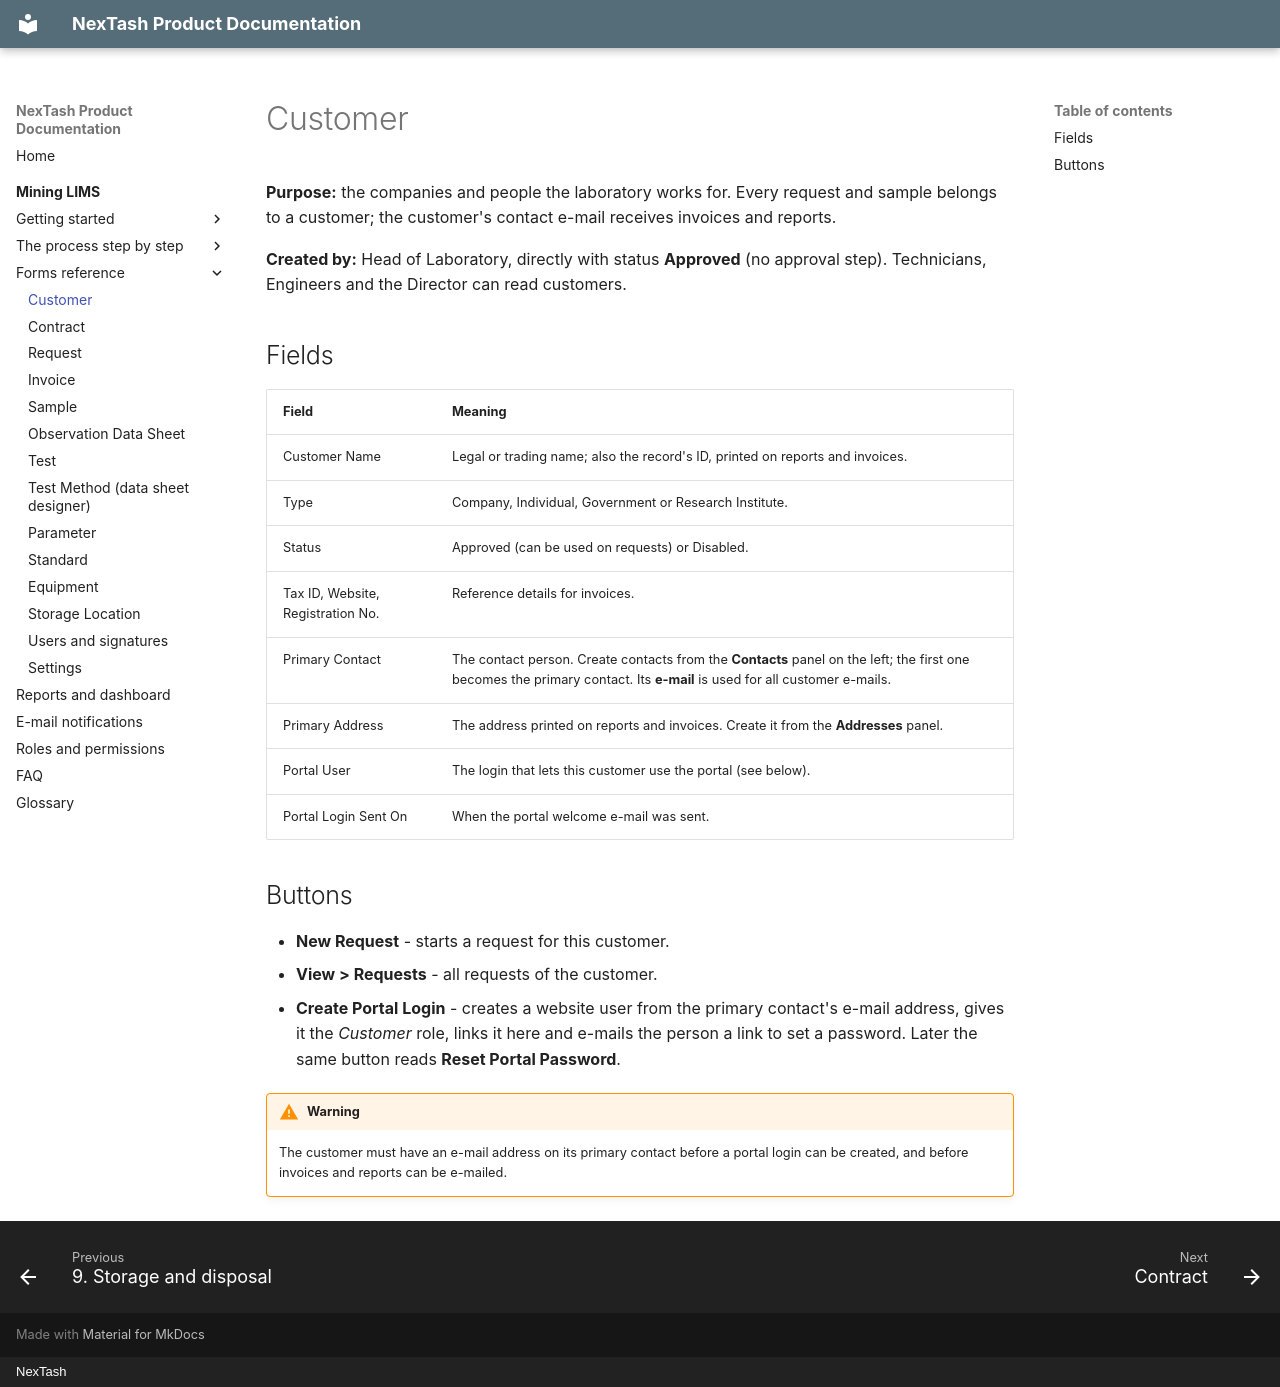

repository: NexTash/mining_lims_docs · page: mining-lims/modules/customer/index.html · generator: mkdocs · copyright: NexTash

# Customer

**Purpose:** the companies and people the laboratory works for. Every request and sample
belongs to a customer; the customer's contact e-mail receives invoices and reports.

**Created by:** Head of Laboratory, directly with status **Approved** (no approval step).
Technicians, Engineers and the Director can read customers.

## Fields

| Field | Meaning |
| --- | --- |
| Customer Name | Legal or trading name; also the record's ID, printed on reports and invoices. |
| Type | Company, Individual, Government or Research Institute. |
| Status | Approved (can be used on requests) or Disabled. |
| Tax ID, Website, Registration No. | Reference details for invoices. |
| Primary Contact | The contact person. Create contacts from the **Contacts** panel on the left; the first one becomes the primary contact. Its **e-mail** is used for all customer e-mails. |
| Primary Address | The address printed on reports and invoices. Create it from the **Addresses** panel. |
| Portal User | The login that lets this customer use the portal (see below). |
| Portal Login Sent On | When the portal welcome e-mail was sent. |

## Buttons

- **New Request** - starts a request for this customer.
- **View > Requests** - all requests of the customer.
- **Create Portal Login** - creates a website user from the primary contact's e-mail
  address, gives it the *Customer* role, links it here and e-mails the person a link to set
  a password. Later the same button reads **Reset Portal Password**.

!!! warning
    The customer must have an e-mail address on its primary contact before a portal login
    can be created, and before invoices and reports can be e-mailed.
